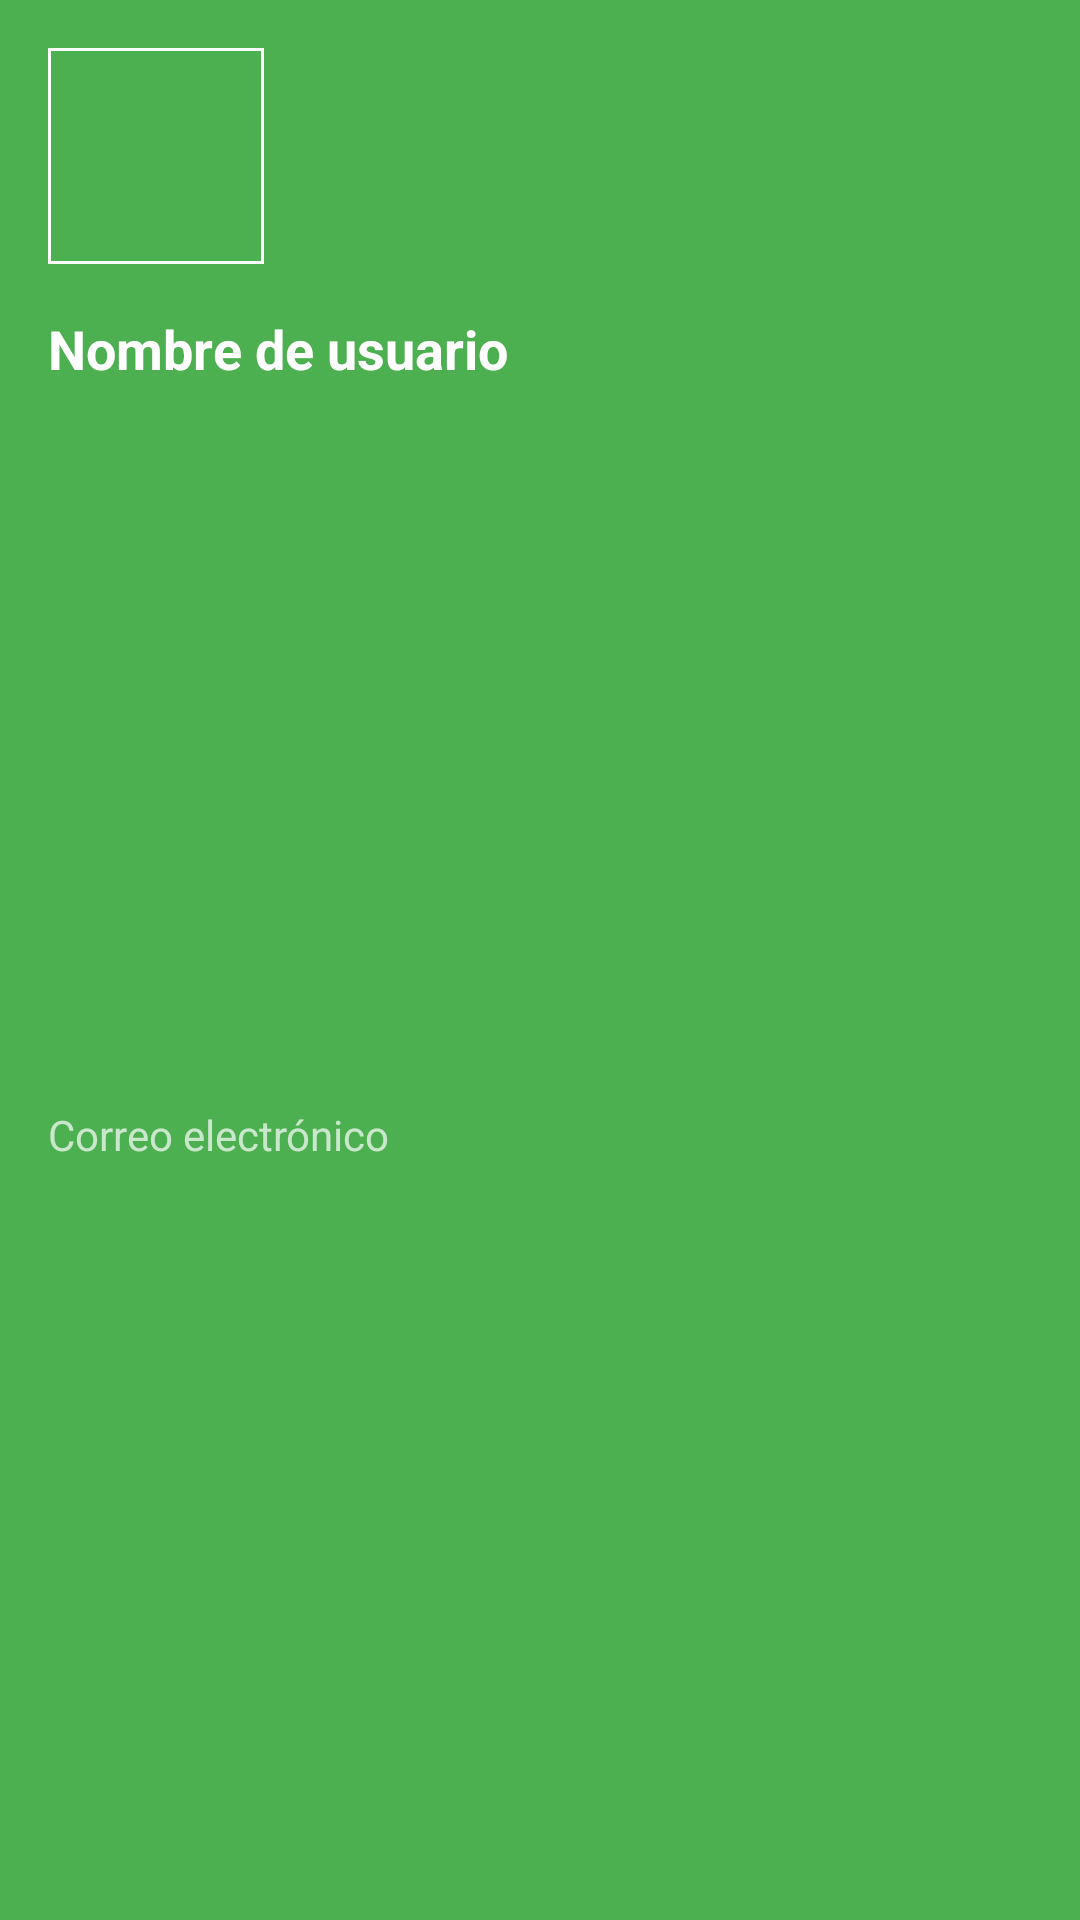

The Android layout XML behind this screen, and the referenced resources:
<!-- AndroidManifest.xml: application theme Theme.RecetasApp -->
<!-- res/layout/nav_header.xml -->
<?xml version="1.0" encoding="utf-8"?>
<androidx.constraintlayout.widget.ConstraintLayout
    xmlns:android="http://schemas.android.com/apk/res/android"
    xmlns:app="http://schemas.android.com/apk/res-auto"
    android:layout_width="match_parent"
    android:layout_height="180dp"
    android:background="@color/green_primary"
    android:padding="16dp"
    android:theme="@style/ThemeOverlay.MaterialComponents.Dark">

    
    <com.google.android.material.imageview.ShapeableImageView
        android:id="@+id/user_avatar"
        android:layout_width="72dp"
        android:layout_height="72dp"
        android:src="@drawable/ic_profile"
        android:scaleType="centerCrop"
        app:shapeAppearanceOverlay="@style/CircleImageView"
        app:strokeColor="@color/white"
        app:strokeWidth="2dp"
        app:layout_constraintStart_toStartOf="parent"
        app:layout_constraintTop_toTopOf="parent"
        app:layout_constraintBottom_toTopOf="@id/user_name" />

    
    <TextView
        android:id="@+id/user_name"
        android:layout_width="0dp"
        android:layout_height="wrap_content"
        android:text="@string/username"
        android:textColor="@color/white"
        android:textSize="18sp"
        android:textStyle="bold"
        android:layout_marginTop="16dp"
        app:layout_constraintTop_toBottomOf="@id/user_avatar"
        app:layout_constraintStart_toStartOf="parent"
        app:layout_constraintEnd_toEndOf="parent" />

    
    <TextView
        android:id="@+id/user_email"
        android:layout_width="0dp"
        android:layout_height="wrap_content"
        android:text="@string/email"
        android:textColor="@color/white"
        android:alpha="0.7"
        android:textSize="14sp"
        android:layout_marginTop="4dp"
        app:layout_constraintTop_toBottomOf="@id/user_name"
        app:layout_constraintStart_toStartOf="parent"
        app:layout_constraintEnd_toEndOf="parent"
        app:layout_constraintBottom_toBottomOf="parent" />

</androidx.constraintlayout.widget.ConstraintLayout>
<!-- resources referenced by this layout -->
<resources>
  <color name="green_primary">#4CAF50</color>
  <color name="white">#FFFFFF</color>
  <string name="email">Correo electrónico</string>
  <string name="username">Nombre de usuario</string>
  <style name="Theme.RecetasApp" parent="Theme.MaterialComponents.DayNight.DarkActionBar">
          
          <item name="colorPrimary">@color/green_primary</item>
          <item name="colorPrimaryVariant">@color/green_dark</item>
          <item name="colorOnPrimary">@color/white</item>
  
          
          <item name="colorSecondary">@color/laurel</item>
          <item name="colorSecondaryVariant">@color/green_dark</item>
          <item name="colorOnSecondary">@color/white</item>
  
          
          <item name="android:statusBarColor">@color/white</item>
          <item name="android:windowLightStatusBar">true</item>
  
          
          <item name="android:colorBackground">@color/white</item>
          <item name="colorSurface">@color/white</item>
          <item name="colorOnBackground">@color/black</item>
          <item name="colorOnSurface">@color/black</item>
          <item name="android:textColorPrimary">@color/black</item>
          <item name="android:textColorSecondary">@color/gray_medium</item>
  
          
          <item name="colorError">@color/error_red</item>
          <item name="colorOnError">@color/white</item>
  
          
          <item name="android:fontFamily">sans-serif</item>
          <item name="fontFamily">sans-serif</item>
      </style>
  <color name="green_dark">#388E3C</color>
  <color name="laurel">#729274</color>
  <color name="black">#000000</color>
  <color name="gray_medium">#BDBDBD</color>
  <color name="error_red">#F44336</color>
</resources>
